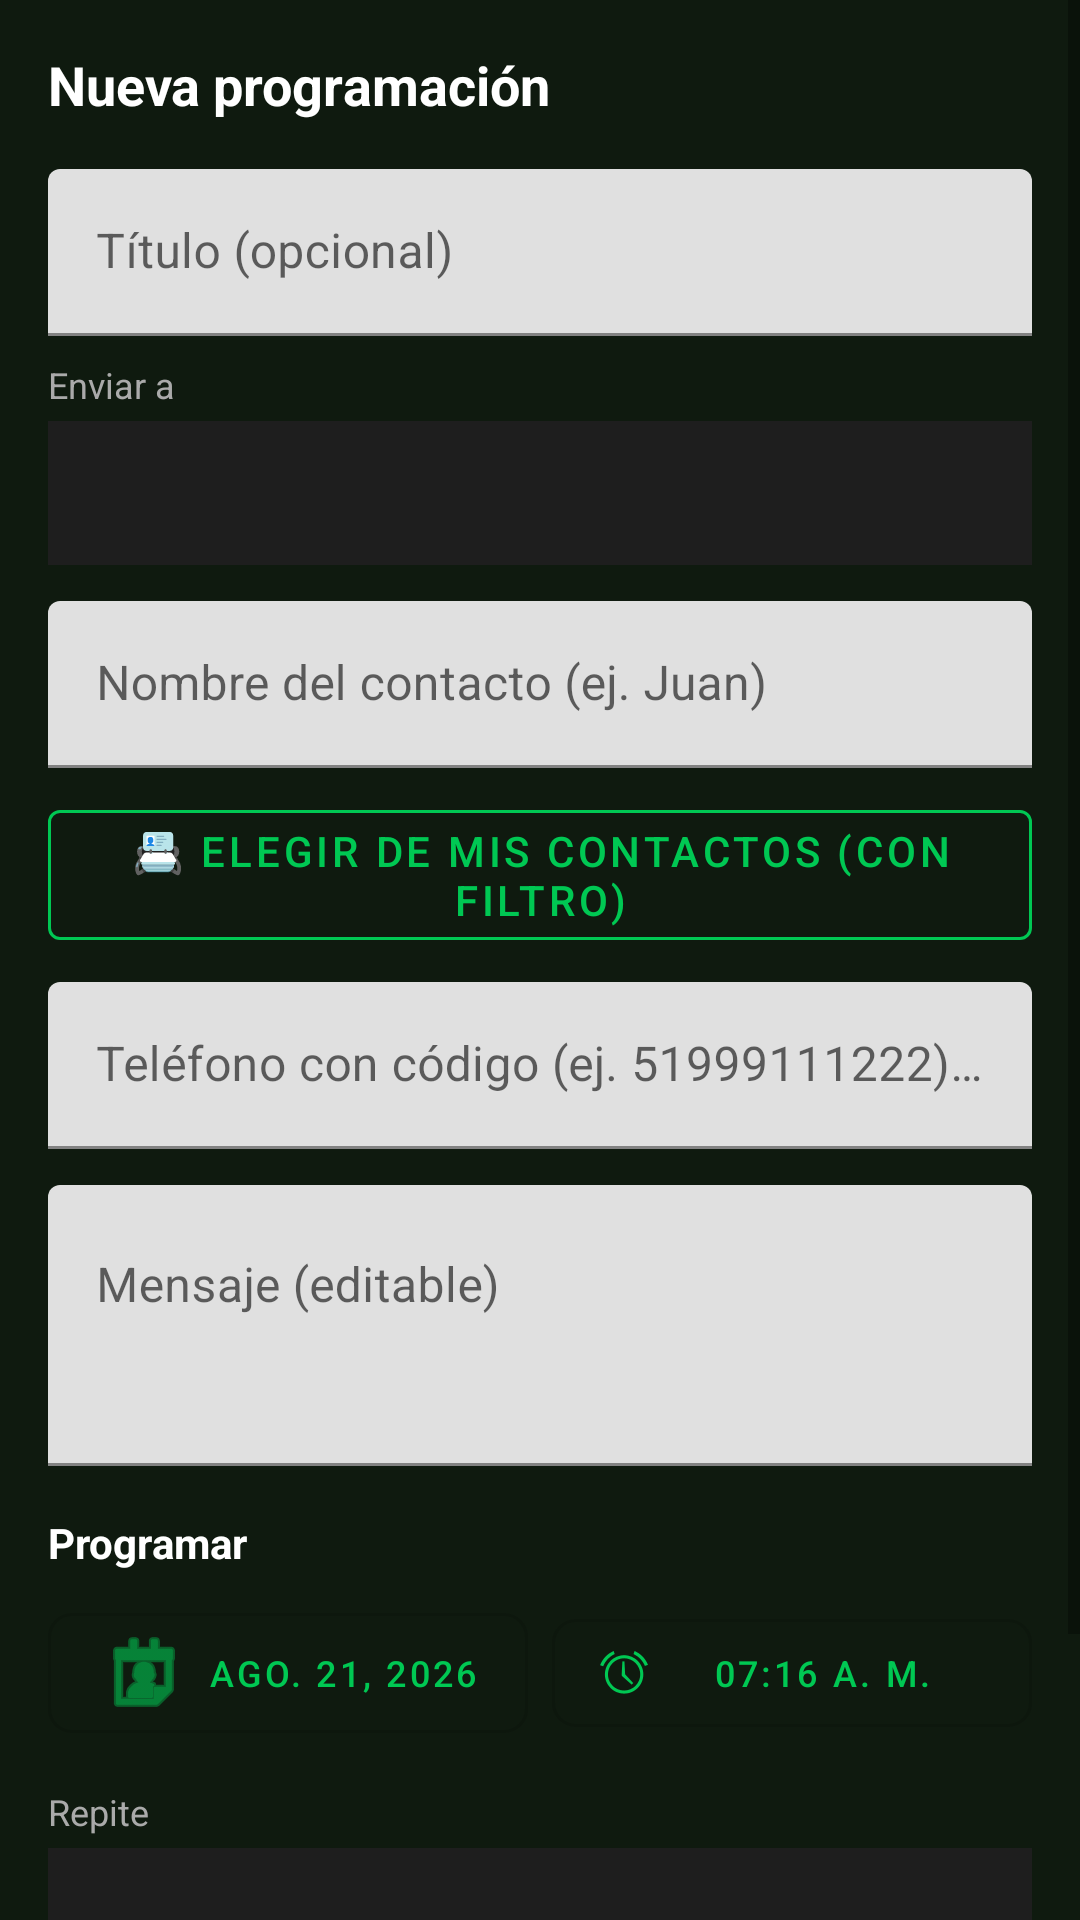

Reconstruct the res/layout file that produces this screen, plus the resources it refers to.
<!-- AndroidManifest.xml: application theme Theme.JAHCAuto -->
<!-- res/layout/activity_edit.xml -->
<?xml version="1.0" encoding="utf-8"?>
<ScrollView xmlns:android="http://schemas.android.com/apk/res/android"
    xmlns:app="http://schemas.android.com/apk/res-auto"
    android:layout_width="match_parent"
    android:layout_height="match_parent"
    android:background="#0F1A0F"
    android:fillViewport="true">

    <LinearLayout
        android:layout_width="match_parent"
        android:layout_height="wrap_content"
        android:orientation="vertical"
        android:padding="16dp">

        <TextView
            android:layout_width="wrap_content"
            android:layout_height="wrap_content"
            android:text="Nueva programación"
            android:textColor="#FFFFFF"
            android:textSize="18sp"
            android:textStyle="bold"
            android:layout_marginBottom="16dp"/>

        <com.google.android.material.textfield.TextInputLayout
            android:layout_width="match_parent"
            android:layout_height="wrap_content"
            android:hint="Título (opcional)"
            app:boxStrokeColor="#00C853"
            app:hintTextColor="#AAAAAA">
            <com.google.android.material.textfield.TextInputEditText
                android:id="@+id/editTitle"
                android:layout_width="match_parent"
                android:layout_height="wrap_content"
                android:textColor="#FFFFFF"
                android:textColorHint="#666666"/>
        </com.google.android.material.textfield.TextInputLayout>

        <TextView
            android:layout_width="wrap_content"
            android:layout_height="wrap_content"
            android:layout_marginTop="8dp"
            android:text="Enviar a"
            android:textColor="#AAAAAA"
            android:textSize="12sp"/>
        <Spinner
            android:id="@+id/spinnerTarget"
            android:layout_width="match_parent"
            android:layout_height="48dp"
            android:background="#1E1E1E"
            android:layout_marginTop="4dp"/>

        <com.google.android.material.textfield.TextInputLayout
            android:layout_width="match_parent"
            android:layout_height="wrap_content"
            android:layout_marginTop="12dp"
            android:hint="Nombre del contacto (ej. Juan)"
            app:boxStrokeColor="#00C853">
            <com.google.android.material.textfield.TextInputEditText
                android:id="@+id/editContact"
                android:layout_width="match_parent"
                android:layout_height="wrap_content"
                android:textColor="#FFFFFF"/>
        </com.google.android.material.textfield.TextInputLayout>

        <com.google.android.material.button.MaterialButton
            android:id="@+id/btnPickContact"
            style="@style/Widget.MaterialComponents.Button.OutlinedButton"
            android:layout_width="match_parent"
            android:layout_height="wrap_content"
            android:layout_marginTop="8dp"
            android:text="📇 Elegir de mis contactos (con filtro)"
            android:textColor="#00C853"
            app:strokeColor="#00C853"/>

        <com.google.android.material.textfield.TextInputLayout
            android:layout_width="match_parent"
            android:layout_height="wrap_content"
            android:layout_marginTop="8dp"
            android:hint="Teléfono con código (ej. 51999111222) - opcional"
            app:boxStrokeColor="#00C853">
            <com.google.android.material.textfield.TextInputEditText
                android:id="@+id/editPhone"
                android:layout_width="match_parent"
                android:layout_height="wrap_content"
                android:inputType="phone"
                android:textColor="#FFFFFF"/>
        </com.google.android.material.textfield.TextInputLayout>

        <com.google.android.material.textfield.TextInputLayout
            android:layout_width="match_parent"
            android:layout_height="wrap_content"
            android:layout_marginTop="12dp"
            android:hint="Mensaje (editable)"
            app:boxStrokeColor="#00C853">
            <com.google.android.material.textfield.TextInputEditText
                android:id="@+id/editMessage"
                android:layout_width="match_parent"
                android:layout_height="wrap_content"
                android:minLines="3"
                android:gravity="top"
                android:textColor="#FFFFFF"/>
        </com.google.android.material.textfield.TextInputLayout>

        
        <TextView
            android:layout_width="wrap_content"
            android:layout_height="wrap_content"
            android:layout_marginTop="16dp"
            android:text="Programar"
            android:textColor="#FFFFFF"
            android:textSize="14sp"
            android:textStyle="bold"/>

        <LinearLayout
            android:layout_width="match_parent"
            android:layout_height="wrap_content"
            android:layout_marginTop="8dp"
            android:orientation="horizontal">
            <com.google.android.material.button.MaterialButton
                android:id="@+id/btnDate"
                style="@style/Widget.MaterialComponents.Button.OutlinedButton"
                android:layout_width="0dp"
                android:layout_height="wrap_content"
                android:layout_weight="1"
                android:layout_marginEnd="8dp"
                android:text="ago. 21, 2026"
                android:textSize="12sp"
                app:icon="@android:drawable/ic_menu_my_calendar"
                app:cornerRadius="8dp"/>
            <com.google.android.material.button.MaterialButton
                android:id="@+id/btnTime"
                style="@style/Widget.MaterialComponents.Button.OutlinedButton"
                android:layout_width="0dp"
                android:layout_height="wrap_content"
                android:layout_weight="1"
                android:text="07:16 a. m."
                android:textSize="12sp"
                app:icon="@android:drawable/ic_lock_idle_alarm"
                app:cornerRadius="8dp"/>
        </LinearLayout>

        <TextView
            android:layout_width="wrap_content"
            android:layout_height="wrap_content"
            android:layout_marginTop="12dp"
            android:text="Repite"
            android:textColor="#AAAAAA"
            android:textSize="12sp"/>
        <Spinner
            android:id="@+id/spinnerRepeat"
            android:layout_width="match_parent"
            android:layout_height="48dp"
            android:background="#1E1E1E"
            android:layout_marginTop="4dp"/>

        <com.google.android.material.switchmaterial.SwitchMaterial
            android:id="@+id/switchDaily"
            android:layout_width="wrap_content"
            android:layout_height="wrap_content"
            android:layout_marginTop="8dp"
            android:checked="true"
            android:text="Repetir diario (permanente)"
            android:textColor="#FFFFFF"
            android:visibility="gone"/>

        <LinearLayout
            android:layout_width="match_parent"
            android:layout_height="wrap_content"
            android:layout_marginTop="24dp"
            android:orientation="horizontal">
            <com.google.android.material.button.MaterialButton
                android:id="@+id/btnCancel"
                style="@style/Widget.MaterialComponents.Button.OutlinedButton"
                android:layout_width="0dp"
                android:layout_height="wrap_content"
                android:layout_weight="1"
                android:layout_marginEnd="8dp"
                android:text="Cancelar"
                android:textColor="#AAAAAA"/>
            <com.google.android.material.button.MaterialButton
                android:id="@+id/btnSave"
                android:layout_width="0dp"
                android:layout_height="wrap_content"
                android:layout_weight="1"
                android:text="Guardar"
                android:backgroundTint="#00C853"/>
        </LinearLayout>
    </LinearLayout>
</ScrollView>
<!-- resources referenced by this layout -->
<resources>
  <style name="Theme.JAHCAuto" parent="Theme.MaterialComponents.DayNight.NoActionBar">
          <item name="colorPrimary">#00C853</item>
          <item name="colorPrimaryDark">#009624</item>
          <item name="colorAccent">#00C853</item>
          <item name="android:statusBarColor">#0F1A0F</item>
          <item name="android:navigationBarColor">#0F1A0F</item>
      </style>
</resources>
